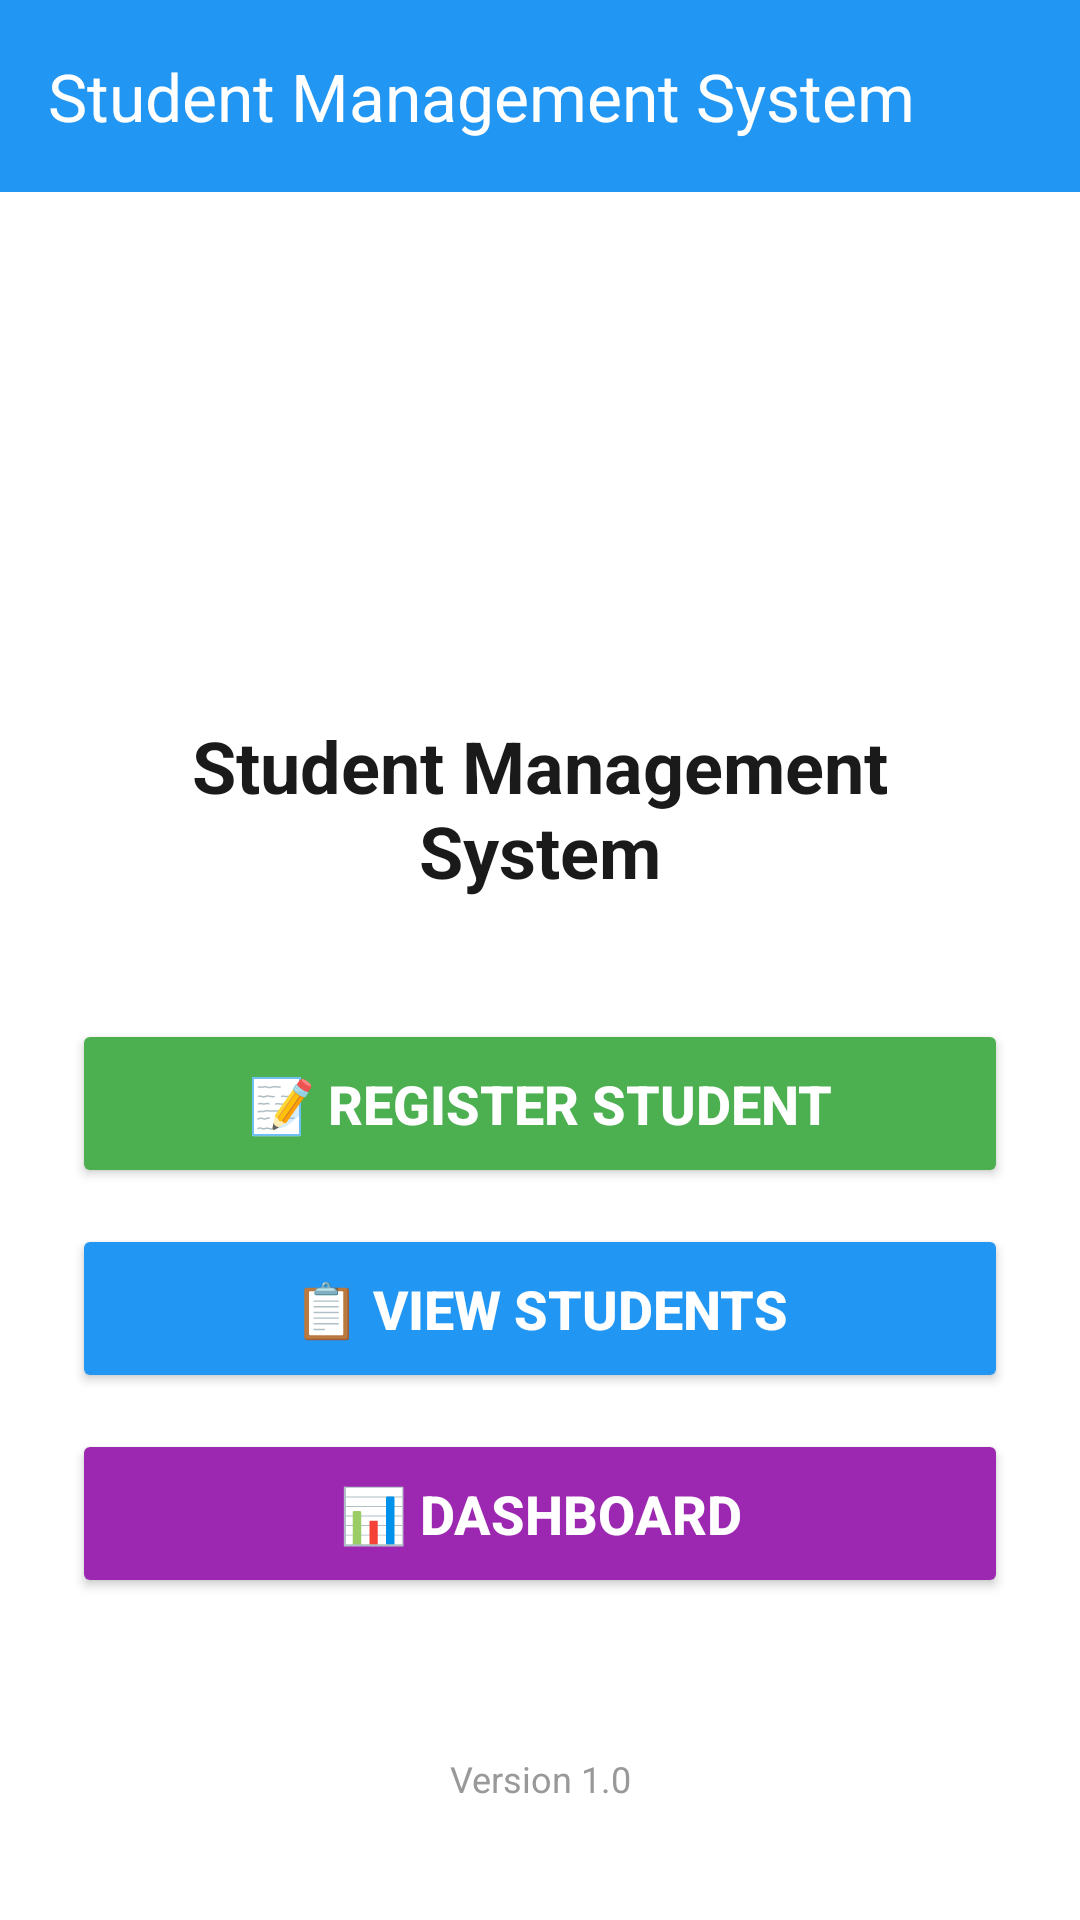

Produce the Android XML layout that renders to this screen, including the resource entries it uses.
<!-- AndroidManifest.xml: application theme Theme.StudentApplication -->
<!-- res/layout/activity_main.xml -->
<?xml version="1.0" encoding="utf-8"?>
<LinearLayout xmlns:android="http://schemas.android.com/apk/res/android"
    xmlns:app="http://schemas.android.com/apk/res-auto"
    android:id="@+id/mainRoot"
    android:layout_width="match_parent"
    android:layout_height="match_parent"
    android:orientation="vertical"
    android:background="@android:color/white">

    
    
    

    <androidx.appcompat.widget.Toolbar
        android:id="@+id/toolbar"
        android:layout_width="match_parent"
        android:layout_height="64dp"
        android:minHeight="64dp"
        android:background="#2196F3"
        android:elevation="6dp"
        app:title="Student Management System"
        app:titleTextColor="@android:color/white" />

    
    
    

    <LinearLayout
        android:layout_width="match_parent"
        android:layout_height="0dp"
        android:layout_weight="1"
        android:orientation="vertical"
        android:gravity="center"
        android:padding="24dp">

        
        <ImageView
            android:layout_width="120dp"
            android:layout_height="120dp"
            android:src="@mipmap/ic_launcher"
            android:layout_marginBottom="16dp"
            android:contentDescription="Application logo" />

        
        <TextView
            android:layout_width="match_parent"
            android:layout_height="wrap_content"
            android:text="Student Management System"
            android:textSize="24sp"
            android:textStyle="bold"
            android:textColor="#1A1A1A"
            android:gravity="center"
            android:layout_marginBottom="40dp" />

        
        <Button
            android:id="@+id/btnRegisterStudent"
            android:layout_width="match_parent"
            android:layout_height="wrap_content"
            android:text="📝 Register Student"
            android:textSize="18sp"
            android:textStyle="bold"
            android:textColor="@android:color/white"
            android:backgroundTint="#4CAF50"
            android:padding="16dp"
            android:layout_marginBottom="12dp" />

        
        <Button
            android:id="@+id/btnViewStudents"
            android:layout_width="match_parent"
            android:layout_height="wrap_content"
            android:text="📋 View Students"
            android:textSize="18sp"
            android:textStyle="bold"
            android:textColor="@android:color/white"
            android:backgroundTint="#2196F3"
            android:padding="16dp"
            android:layout_marginBottom="12dp" />

        
        <Button
            android:id="@+id/btnDashboard"
            android:layout_width="match_parent"
            android:layout_height="wrap_content"
            android:text="📊 Dashboard"
            android:textSize="18sp"
            android:textStyle="bold"
            android:textColor="@android:color/white"
            android:backgroundTint="#9C27B0"
            android:padding="16dp"
            android:layout_marginBottom="12dp" />

        
        <TextView
            android:layout_width="match_parent"
            android:layout_height="wrap_content"
            android:text="Version 1.0"
            android:textSize="12sp"
            android:textColor="#999999"
            android:gravity="center"
            android:layout_marginTop="40dp" />

    </LinearLayout>

</LinearLayout>
<!-- resources referenced by this layout -->
<resources>
  <style name="Theme.StudentApplication" parent="Base.Theme.StudentApplication" />
  <style name="Base.Theme.StudentApplication" parent="Theme.Material3.DayNight.NoActionBar">
          
          <item name="colorPrimary">@color/colorPrimary</item>
          <item name="colorPrimaryContainer">@color/colorPrimaryLight</item>
          <item name="colorOnPrimary">@android:color/white</item>
          
          
          <item name="colorSecondary">@color/colorAccent</item>
          <item name="colorOnSecondary">@android:color/white</item>
          
          
          <item name="android:statusBarColor">@color/colorPrimaryDark</item>
          
          
          <item name="android:windowBackground">@android:color/white</item>
          
          
          <item name="android:textColorPrimary">@color/textPrimary</item>
          <item name="android:textColorSecondary">@color/textSecondary</item>
      </style>
  <color name="colorPrimary">#2196F3</color>
  <color name="colorPrimaryLight">#BBDEFB</color>
  <color name="colorAccent">#FF4081</color>
  <color name="colorPrimaryDark">#1976D2</color>
  <color name="textPrimary">#1A1A1A</color>
  <color name="textSecondary">#333333</color>
</resources>
